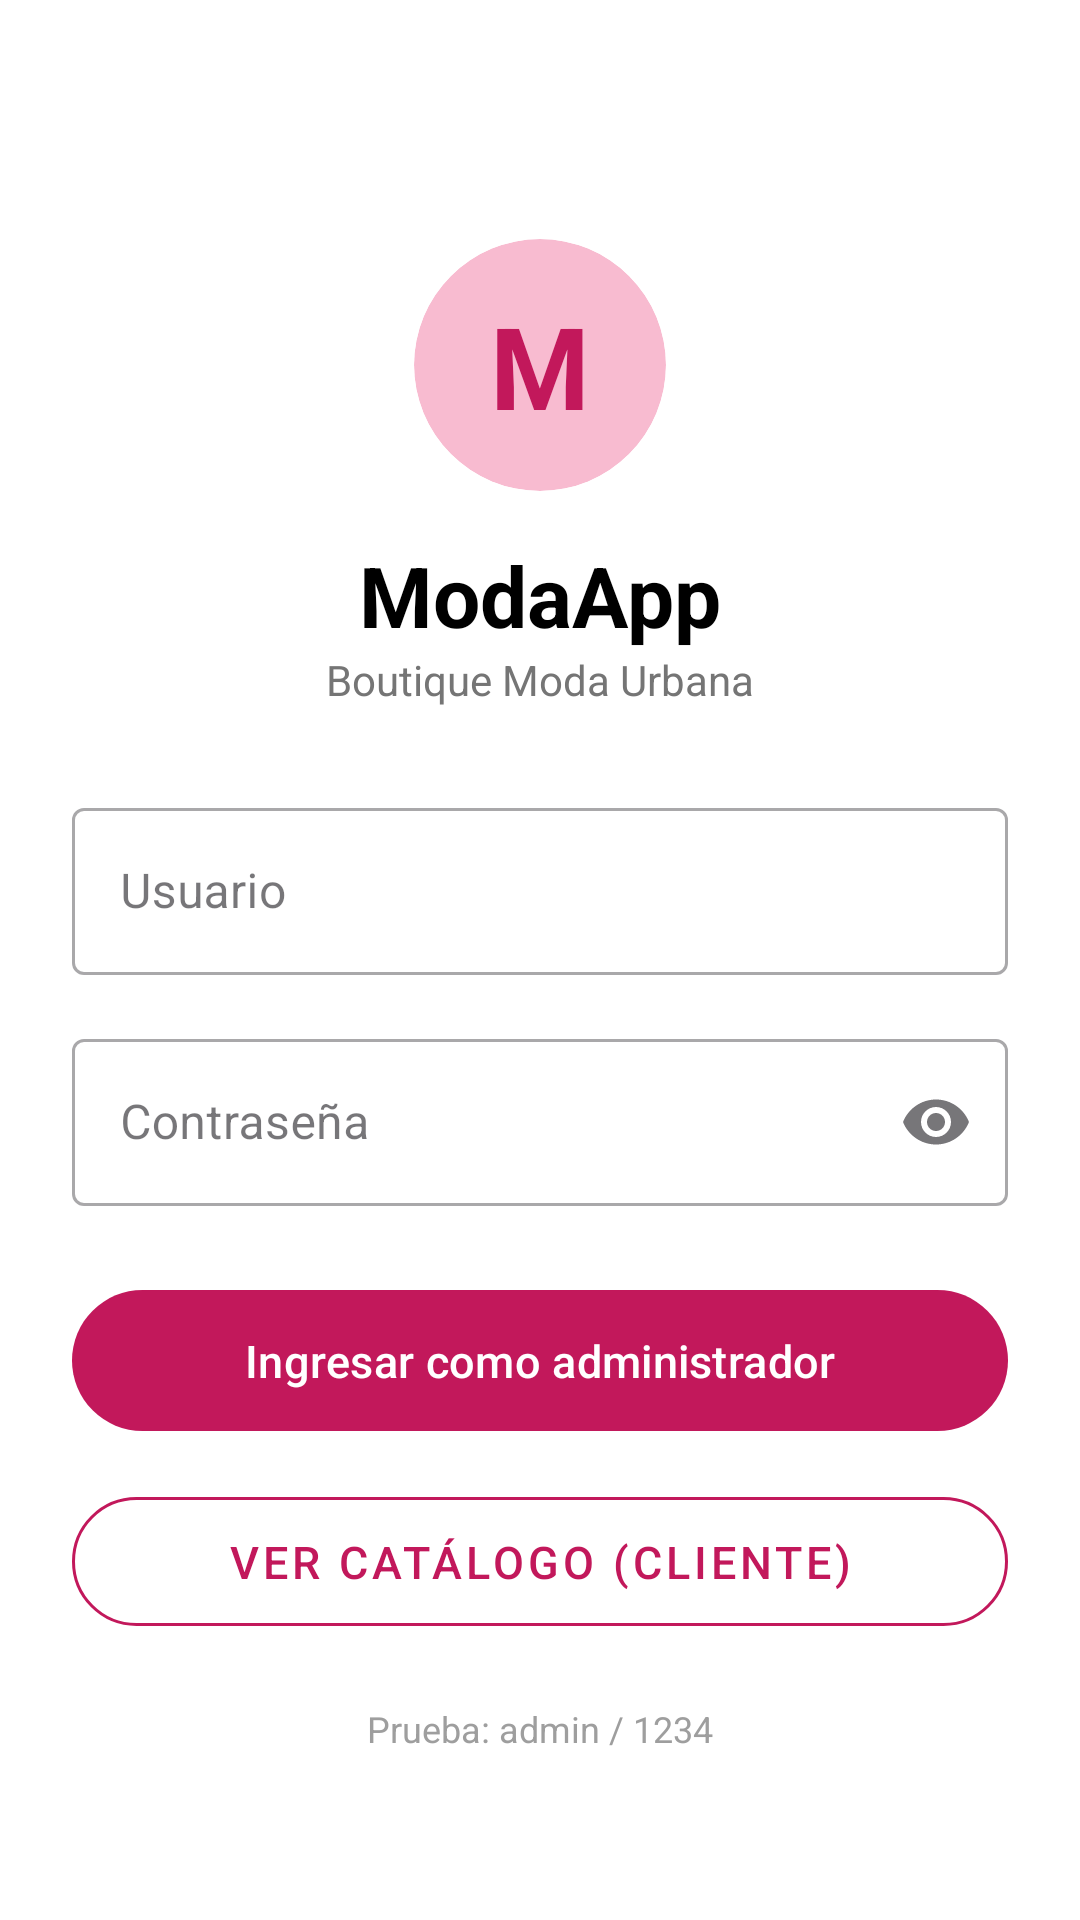

Produce the Android XML layout that renders to this screen, including the resource entries it uses.
<!-- AndroidManifest.xml: application theme Theme.ModaApp -->
<!-- res/layout/activity_main.xml -->
<?xml version="1.0" encoding="utf-8"?>
<ScrollView xmlns:android="http://schemas.android.com/apk/res/android"
    xmlns:app="http://schemas.android.com/apk/res-auto"
    xmlns:tools="http://schemas.android.com/tools"
    android:layout_width="match_parent"
    android:layout_height="match_parent"
    android:background="@color/white"
    android:fillViewport="true"
    tools:context=".MainActivity">

    <LinearLayout
        android:layout_width="match_parent"
        android:layout_height="wrap_content"
        android:orientation="vertical"
        android:gravity="center"
        android:paddingHorizontal="24dp"
        android:paddingTop="48dp"
        android:paddingBottom="24dp">

        
        <androidx.cardview.widget.CardView
            android:layout_width="84dp"
            android:layout_height="84dp"
            android:layout_marginBottom="16dp"
            app:cardCornerRadius="42dp"
            app:cardElevation="0dp"
            app:cardBackgroundColor="@color/rosa_claro">

            <TextView
                android:layout_width="match_parent"
                android:layout_height="match_parent"
                android:gravity="center"
                android:text="M"
                android:textColor="@color/rosa_moda"
                android:textSize="38sp"
                android:textStyle="bold" />
        </androidx.cardview.widget.CardView>

        
        <TextView
            android:layout_width="wrap_content"
            android:layout_height="wrap_content"
            android:text="@string/app_name"
            android:textSize="28sp"
            android:textStyle="bold"
            android:textColor="@color/black" />

        <TextView
            android:layout_width="wrap_content"
            android:layout_height="wrap_content"
            android:text="@string/subtitle_login"
            android:textSize="14sp"
            android:textColor="#757575"
            android:layout_marginBottom="28dp" />

        
        <com.google.android.material.textfield.TextInputLayout
            android:layout_width="match_parent"
            android:layout_height="wrap_content"
            android:layout_marginBottom="16dp"
            style="@style/Widget.MaterialComponents.TextInputLayout.OutlinedBox">

            <com.google.android.material.textfield.TextInputEditText
                android:id="@+id/etUsuario"
                android:layout_width="match_parent"
                android:layout_height="wrap_content"
                android:hint="@string/hint_usuario"
                android:inputType="text"
                android:maxLines="1" />
        </com.google.android.material.textfield.TextInputLayout>

        
        <com.google.android.material.textfield.TextInputLayout
            android:layout_width="match_parent"
            android:layout_height="wrap_content"
            android:layout_marginBottom="24dp"
            style="@style/Widget.MaterialComponents.TextInputLayout.OutlinedBox"
            app:endIconMode="password_toggle">

            <com.google.android.material.textfield.TextInputEditText
                android:id="@+id/etClave"
                android:layout_width="match_parent"
                android:layout_height="wrap_content"
                android:hint="@string/hint_contrasena"
                android:inputType="textPassword"
                android:maxLines="1" />
        </com.google.android.material.textfield.TextInputLayout>

        
        <com.google.android.material.button.MaterialButton
            android:id="@+id/btnIngresarAdmin"
            android:layout_width="match_parent"
            android:layout_height="55dp"
            android:text="@string/btn_ingresar_admin"
            android:textSize="15sp"
            app:backgroundTint="@color/rosa_moda"
            app:cornerRadius="28dp"
            android:layout_marginBottom="12dp" />

        <com.google.android.material.button.MaterialButton
            android:id="@+id/btnVerCatalogo"
            android:layout_width="match_parent"
            android:layout_height="55dp"
            android:text="@string/btn_ver_catalogo"
            android:textSize="15sp"
            style="@style/Widget.MaterialComponents.Button.OutlinedButton"
            app:strokeColor="@color/rosa_moda"
            android:textColor="@color/rosa_moda"
            app:cornerRadius="28dp" />

        <TextView
            android:layout_width="wrap_content"
            android:layout_height="wrap_content"
            android:text="@string/txt_prueba_admin"
            android:textSize="12sp"
            android:textColor="#9E9E9E"
            android:layout_marginTop="20dp" />

    </LinearLayout>
</ScrollView>
<!-- resources referenced by this layout -->
<resources>
  <color name="black">#FF000000</color>
  <color name="rosa_claro">#F8BBD0</color>
  <color name="rosa_moda">#C2185B</color>
  <color name="white">#FFFFFFFF</color>
  <string name="app_name">ModaApp</string>
  <string name="btn_ingresar_admin">Ingresar como administrador</string>
  <string name="btn_ver_catalogo">Ver catálogo (cliente)</string>
  <string name="hint_contrasena">Contraseña</string>
  <string name="hint_usuario">Usuario</string>
  <string name="subtitle_login">Boutique Moda Urbana</string>
  <string name="txt_prueba_admin">Prueba: admin / 1234</string>
  <style name="Theme.ModaApp" parent="Base.Theme.ModaApp" />
  <style name="Base.Theme.ModaApp" parent="Theme.Material3.DayNight.NoActionBar">
          
          <item name="colorPrimary">@color/rosa_moda</item>
          <item name="colorOnPrimary">@color/white</item>
  
          
          <item name="android:statusBarColor">@color/rosa_oscuro</item>
      </style>
  <color name="rosa_oscuro">#880E4F</color>
</resources>
